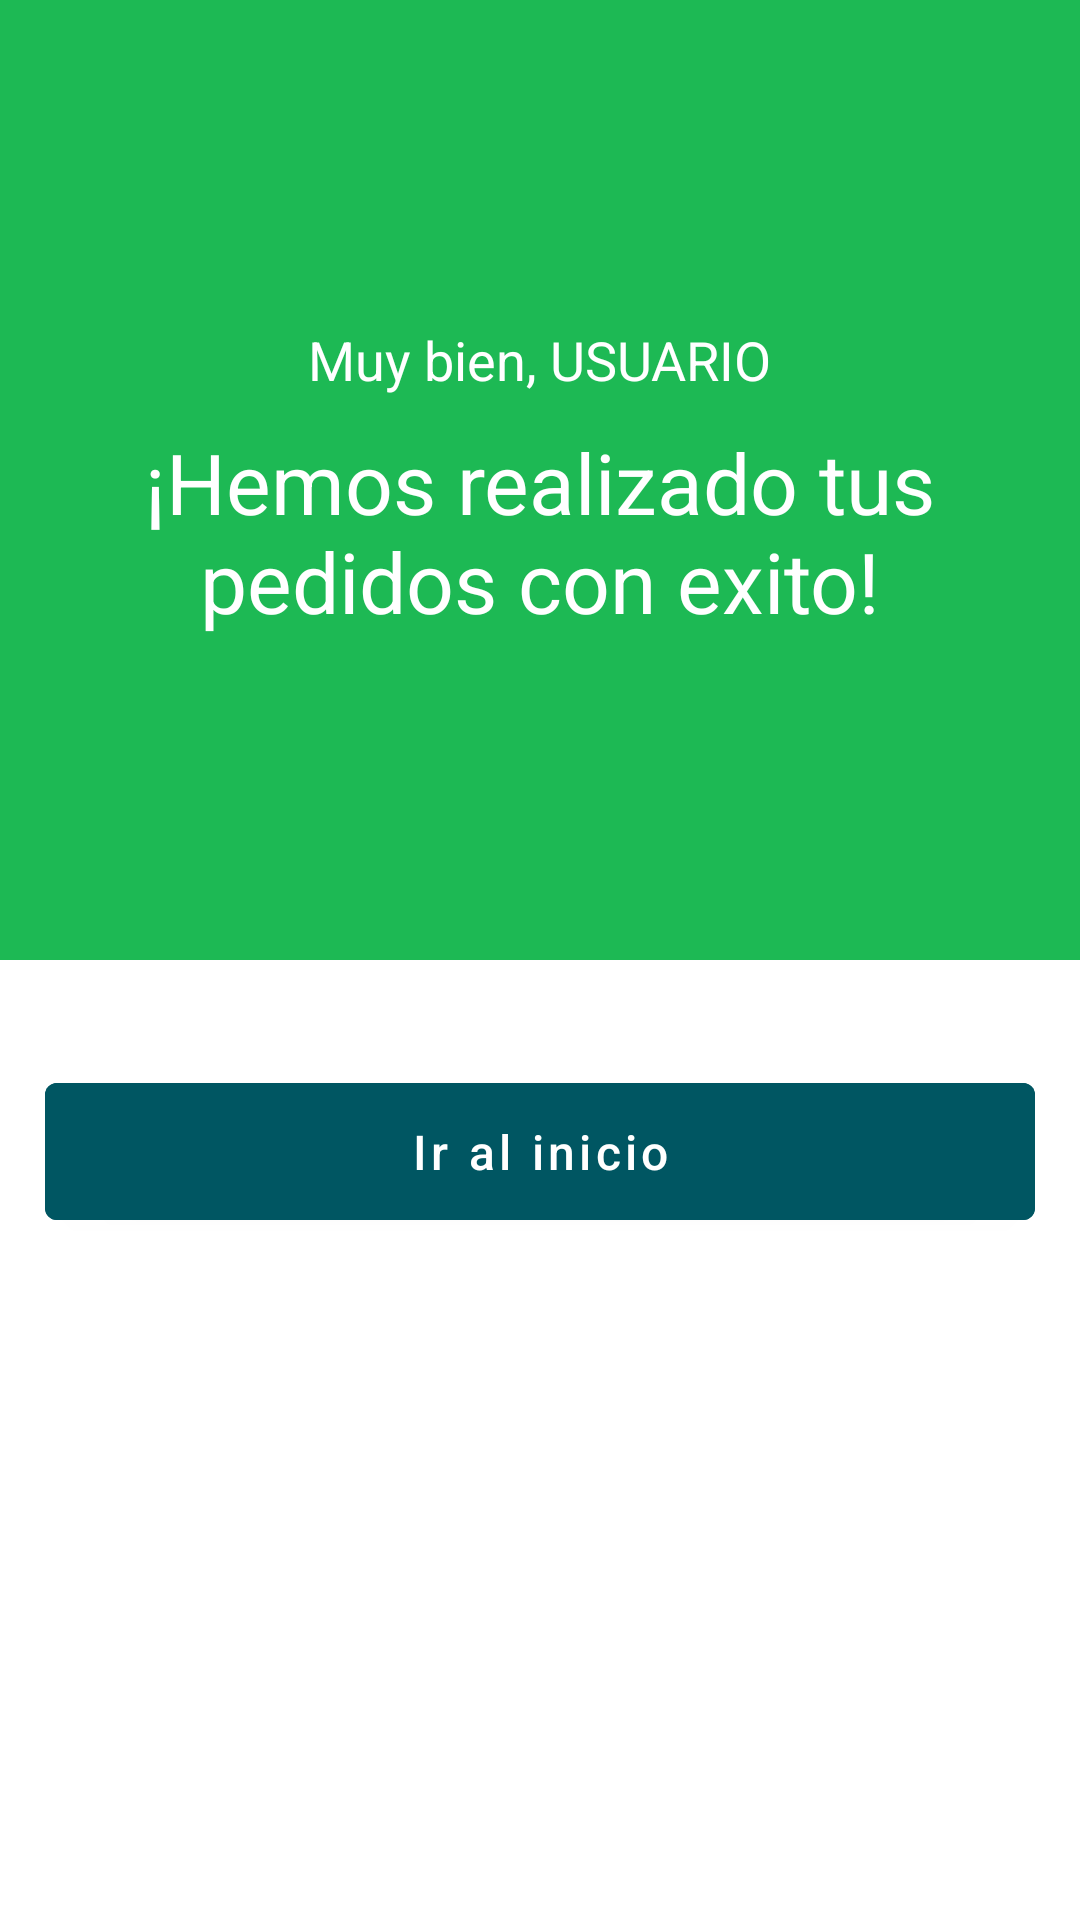

Here is an Android app screen rendered from its layout file. Give the layout XML and the strings, colors and styles it references.
<!-- AndroidManifest.xml: application theme appTheme -->
<!-- res/layout/activity_confirmar_compra_carrito.xml -->
<?xml version="1.0" encoding="utf-8"?>
<LinearLayout xmlns:android="http://schemas.android.com/apk/res/android"
    xmlns:tools="http://schemas.android.com/tools"
    android:layout_width="match_parent"
    android:layout_height="match_parent"
    android:orientation="vertical"
    tools:context=".activities.confirmarCompraCarritoActivity">

    <LinearLayout
        android:layout_width="match_parent"
        android:layout_height="match_parent"
        android:layout_weight="3"
        android:orientation="vertical">

        <FrameLayout
            android:layout_width="match_parent"
            android:layout_height="match_parent"
            android:background="@color/verdeClaro">


            <LinearLayout
                android:layout_width="match_parent"
                android:layout_height="match_parent"
                android:gravity="center"
                android:orientation="vertical">


                <LinearLayout
                    android:layout_width="match_parent"
                    android:layout_height="wrap_content"
                    android:gravity="center"
                    android:orientation="horizontal">

                    <TextView
                        android:layout_width="wrap_content"
                        android:layout_height="wrap_content"
                        android:layout_gravity="center"
                        android:text="Muy bien, "
                        android:textColor="@color/white"
                        android:textSize="18sp" />

                    <TextView
                        android:id="@+id/nombreCompradorCarrito"
                        android:layout_width="wrap_content"
                        android:layout_height="wrap_content"
                        android:layout_gravity="center"
                        android:text="USUARIO"
                        android:textColor="@color/white"
                        android:textSize="18sp" />

                </LinearLayout>

                <Space
                    android:layout_width="match_parent"
                    android:layout_height="10dp" />

                <TextView
                    android:id="@+id/textSeHaPubicadoTuProducto"
                    android:layout_width="match_parent"
                    android:layout_height="wrap_content"
                    android:paddingStart="20dp"
                    android:paddingEnd="20dp"
                    android:text="¡Hemos realizado tus pedidos con exito!"
                    android:textAlignment="center"
                    android:textColor="@color/white"
                    android:textSize="28sp" />



            </LinearLayout>
        </FrameLayout>
    </LinearLayout>

    <LinearLayout
        android:layout_width="match_parent"
        android:layout_height="match_parent"
        android:layout_weight="3"
        android:orientation="vertical">

        <LinearLayout
            android:layout_width="match_parent"
            android:layout_height="wrap_content"
            android:orientation="vertical"
            android:padding="15dp">

            <Space
                android:layout_width="match_parent"
                android:layout_height="20dp" />

            <com.google.android.material.button.MaterialButton
                android:id="@+id/botonIrInicio"
                android:layout_width="match_parent"
                android:layout_height="match_parent"
                android:layout_marginBottom="10dp"
                android:padding="12dp"
                android:backgroundTint="@color/primaryDarkColor"
                android:text="Ir al inicio"
                android:textAllCaps="false"
                android:textSize="16sp" />


        </LinearLayout>
    </LinearLayout>


</LinearLayout>
<!-- resources referenced by this layout -->
<resources>
  <color name="primaryDarkColor">#005662</color>
  <color name="verdeClaro">#1DB954</color>
  <color name="white">#FFFFFFFF</color>
  <style name="appTheme" parent="Theme.MaterialComponents.Light.NoActionBar">
          
          <item name="colorPrimary">@color/black</item>
          <item name="colorPrimaryVariant">@color/black</item>
          <item name="colorOnPrimary">@color/white</item>
          
          <item name="colorSecondary">@color/teal_200</item>
          <item name="colorSecondaryVariant">@color/teal_700</item>
          <item name="colorOnSecondary">@color/black</item>
          
          <item name="android:statusBarColor" tools:targetApi="l">?attr/colorPrimaryVariant</item>
          
      </style>
  <color name="black">#FF000000</color>
  <color name="teal_200">#FF03DAC5</color>
  <color name="teal_700">#FF018786</color>
</resources>
